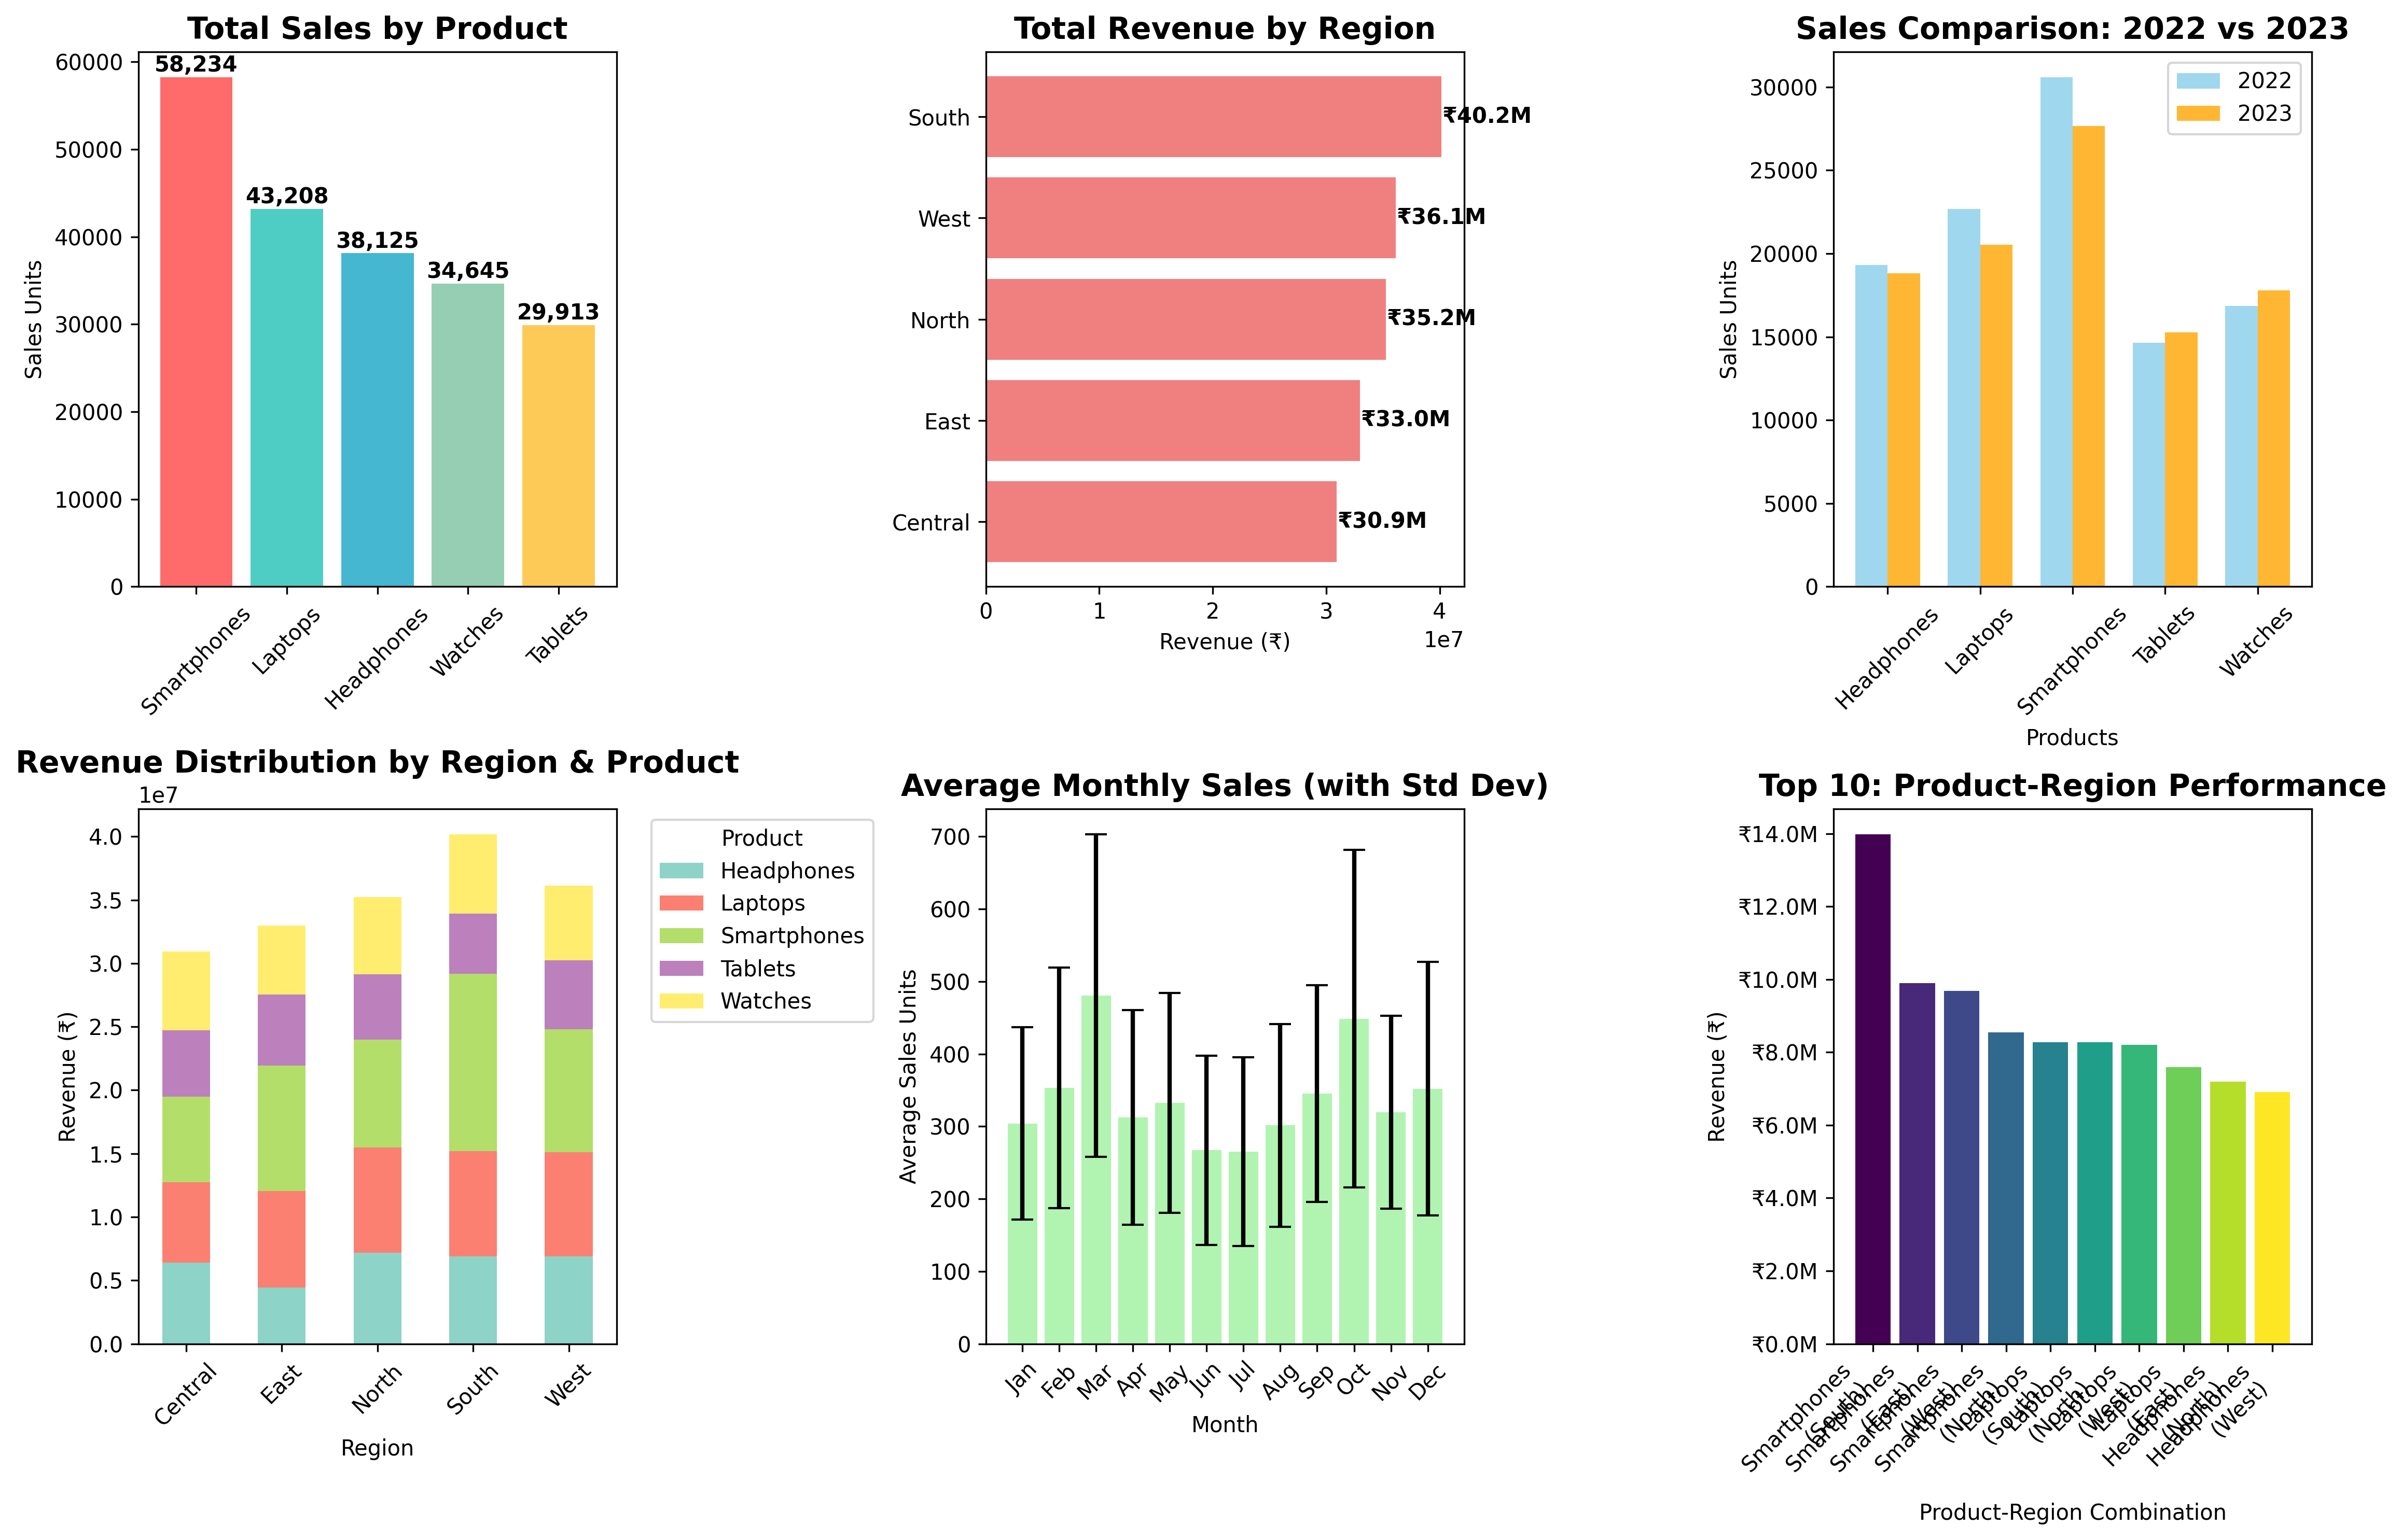

This chart was generated by the following Python code:
    """
BAR CHART EXAMPLE - Sales Analysis
==================================
Bar charts are perfect for comparing categories.
Use cases: Sales by region, product performance, survey results, etc.
"""

import pandas as pd
import matplotlib.pyplot as plt
import numpy as np

# Load sales data
df = pd.read_csv('Day14/sales_data.csv')

print("BAR CHART EXAMPLE: Sales Analysis")
print("=" * 50)
print(f"Analyzing sales data with {len(df)} records")

# Create the figure
plt.figure(figsize=(15, 10))

# 1. Vertical Bar Chart - Sales by Product
plt.subplot(2, 3, 1)
product_sales = df.groupby('Product')['Sales_Units'].sum().sort_values(ascending=False)
bars = plt.bar(product_sales.index, product_sales.values, color=['#FF6B6B', '#4ECDC4', '#45B7D1', '#96CEB4', '#FECA57'])
plt.title('Total Sales by Product', fontsize=14, fontweight='bold')
plt.ylabel('Sales Units')
plt.xticks(rotation=45)
# Add value labels on bars
for bar in bars:
    height = bar.get_height()
    plt.text(bar.get_x() + bar.get_width()/2., height + 100,
             f'{int(height):,}', ha='center', va='bottom', fontweight='bold')

# 2. Horizontal Bar Chart - Sales by Region
plt.subplot(2, 3, 2)
region_sales = df.groupby('Region')['Revenue'].sum().sort_values()
bars = plt.barh(region_sales.index, region_sales.values, color='lightcoral')
plt.title('Total Revenue by Region', fontsize=14, fontweight='bold')
plt.xlabel('Revenue (₹)')
# Add value labels
for i, v in enumerate(region_sales.values):
    plt.text(v + 100000, i, f'₹{v/1000000:.1f}M', va='center', fontweight='bold')

# 3. Grouped Bar Chart - Sales by Product and Year
plt.subplot(2, 3, 3)
yearly_product_sales = df.groupby(['Year', 'Product'])['Sales_Units'].sum().unstack()
x = np.arange(len(yearly_product_sales.columns))
width = 0.35

plt.bar(x - width/2, yearly_product_sales.loc[2022], width, label='2022', color='skyblue', alpha=0.8)
plt.bar(x + width/2, yearly_product_sales.loc[2023], width, label='2023', color='orange', alpha=0.8)

plt.title('Sales Comparison: 2022 vs 2023', fontsize=14, fontweight='bold')
plt.ylabel('Sales Units')
plt.xlabel('Products')
plt.xticks(x, yearly_product_sales.columns, rotation=45)
plt.legend()

# 4. Stacked Bar Chart - Revenue by Region and Product
plt.subplot(2, 3, 4)
revenue_pivot = df.groupby(['Region', 'Product'])['Revenue'].sum().unstack()
revenue_pivot.plot(kind='bar', stacked=True, ax=plt.gca(), colormap='Set3')
plt.title('Revenue Distribution by Region & Product', fontsize=14, fontweight='bold')
plt.ylabel('Revenue (₹)')
plt.xlabel('Region')
plt.xticks(rotation=45)
plt.legend(title='Product', bbox_to_anchor=(1.05, 1), loc='upper left')

# 5. Bar Chart with Error Bars - Average Sales by Month
plt.subplot(2, 3, 5)
monthly_stats = df.groupby('Month')['Sales_Units'].agg(['mean', 'std'])
months = ['Jan', 'Feb', 'Mar', 'Apr', 'May', 'Jun', 'Jul', 'Aug', 'Sep', 'Oct', 'Nov', 'Dec']
plt.bar(months, monthly_stats['mean'], yerr=monthly_stats['std'], 
        capsize=5, color='lightgreen', alpha=0.7, error_kw={'color': 'red', 'linewidth': 2})
plt.title('Average Monthly Sales (with Std Dev)', fontsize=14, fontweight='bold')
plt.ylabel('Average Sales Units')
plt.xlabel('Month')
plt.xticks(rotation=45)

# 6. Top 10 Performance - Best Product-Region Combinations
plt.subplot(2, 3, 6)
product_region_perf = df.groupby(['Product', 'Region'])['Revenue'].sum().sort_values(ascending=False).head(10)
labels = [f"{prod}\n({region})" for (prod, region) in product_region_perf.index]

bars = plt.bar(range(len(labels)), product_region_perf.values, 
               color=plt.cm.viridis(np.linspace(0, 1, len(labels))))
plt.title('Top 10: Product-Region Performance', fontsize=14, fontweight='bold')
plt.ylabel('Revenue (₹)')
plt.xlabel('Product-Region Combination')
plt.xticks(range(len(labels)), labels, rotation=45, ha='right')

# Format y-axis to show values in millions
ax = plt.gca()
ax.yaxis.set_major_formatter(plt.FuncFormatter(lambda x, p: f'₹{x/1000000:.1f}M'))

plt.tight_layout()
plt.savefig('Day14/02_bar_chart_example.png', dpi=300, bbox_inches='tight')
plt.show()

print("\n📊 KEY LEARNING POINTS:")
print("• Vertical bars: Good for comparing categories")
print("• Horizontal bars: Better when category names are long")
print("• Grouped bars: Compare multiple series across categories")
print("• Stacked bars: Show part-to-whole relationships")
print("• Error bars: Display uncertainty or variability")
print("• Color coding: Use colors to distinguish categories")

# Additional Analysis
print(f"\n📈 SALES INSIGHTS:")
top_product = product_sales.index[0]
top_revenue_region = region_sales.index[-1]
print(f"• Best-selling product: {top_product} ({product_sales.iloc[0]:,} units)")
print(f"• Highest revenue region: {top_revenue_region} (₹{region_sales.iloc[-1]/1000000:.1f}M)")

seasonal_sales = df.groupby('Month')['Sales_Units'].mean()
best_month = seasonal_sales.idxmax()
worst_month = seasonal_sales.idxmin()
print(f"• Best performing month: {best_month}")
print(f"• Lowest performing month: {worst_month}")

print(f"\n✓ Chart saved as: Day14/02_bar_chart_example.png")